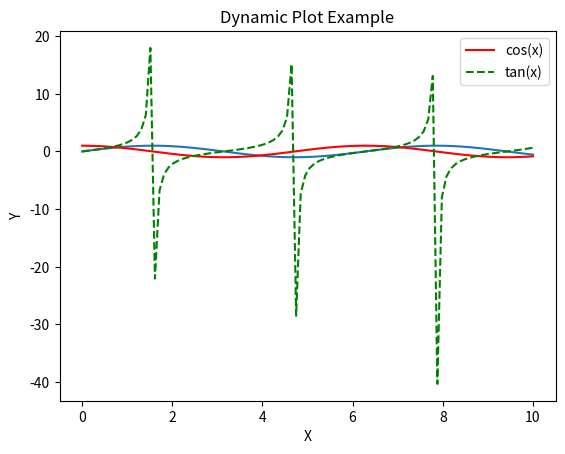

Source code (Python):
import matplotlib.pyplot as plt
import numpy as np

# Generate initial data
x = np.linspace(0, 10, 100)
y = np.sin(x)

# Create initial plot
plt.plot(x, y)
plt.xlabel('X')
plt.ylabel('Y')
plt.title('Dynamic Plot Example')

# Make changes to the plot
# For example, let's update the color and add a legend
plt.plot(x, np.cos(x), color='red', label='cos(x)')
plt.legend()

# Update the plot
plt.draw()
plt.pause(2)  # pause for a short time to allow the plot to be displayed

# More changes can be made here...
# For example, let's change the line style
plt.plot(x, np.tan(x), color='green', linestyle='dashed', label='tan(x)')
plt.legend()

# Update the plot again
plt.draw()
plt.pause(2)

# Keep the plot displayed until the user closes it
plt.show()
